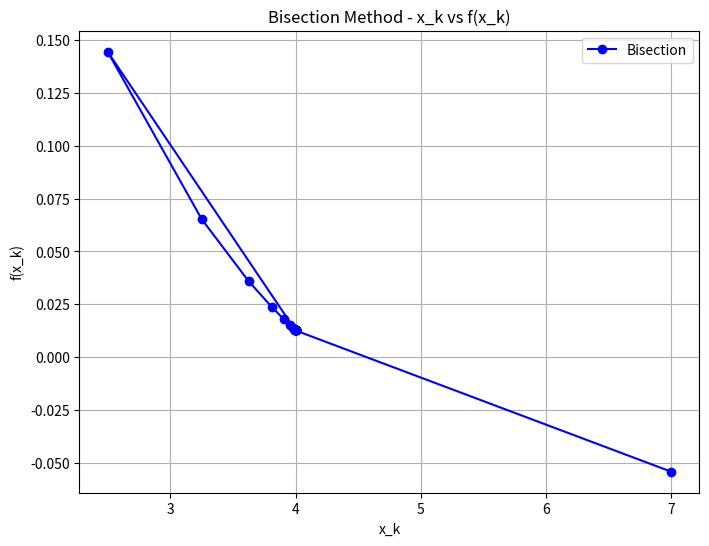

This figure's Python source: (Note: this script raises an exception after producing the figure.)
import numpy as np
import random as rd
import matplotlib.pyplot as plt
from sympy import symbols, lambdify, exp
import sympy as sp
import os

x = symbols('x')

def bisection(f, x, a_range=(-100, 100)):
    fx_list = []
    x_list = []
    dist_list = []
    a, b = a_range

    while abs(a - b) > 1e-6:
        x_value = (a + b) / 2
        x_list.append(x_value)
        fx_list.append(f.subs(x, x_value))

        if (f.subs(x, a) * f.subs(x, b)) < 0:
            b = x_value
        else:
            a = x_value

        error = abs(a - b)
        dist_list.append(error)

    # Plot Bisection
    plt.figure(figsize=(8, 6))
    plt.plot(x_list, fx_list, marker='o', linestyle='-', color='b', label='Bisection')
    plt.xlabel('x_k')
    plt.ylabel('f(x_k)')
    plt.title("Bisection Method - x_k vs f(x_k)")
    plt.legend()
    plt.grid(True)

    # Save the plot
    plt.savefig('/Users/kevin_smith/Desktop/FSU_Relevant_Stuff/fall_2023/FCM1/homework/programming/hw4/figures/prob3/bisection_plot.png')
    

def newton(f, x, y):
    # Convert the symbolic function and its derivative to numerical functions
    f_numeric = lambdify(x, f, 'numpy')
    f_prime_numeric = lambdify(x, f.diff(x), 'numpy')

    fx_list = []
    x_list = [y]
    fx = f_numeric(y)
    fx_list.append(fx)
    fpx = f_prime_numeric(y)

    while abs(fx) > 1e-4:
        if fpx == 0:
            print("Derivative is 0, exiting")
            y = "error"
            break
        else:
            y = y - fx / fpx
            fx = f_numeric(y)
            fpx = f_prime_numeric(y)
            fx_list.append(fx)
            x_list.append(y)

    # Plot Newton's Method
    plt.figure(figsize=(8, 6))
    plt.plot(x_list, fx_list, marker='o', linestyle='-', label="Newton's Method")
    plt.xlabel('x_k')
    plt.ylabel('f(x_k)')
    plt.title("Newton's Method - x_k vs f(x_k)")
    plt.legend()
    plt.grid(True)

    # Save the plot
    plt.savefig('/Users/kevin_smith/Desktop/FSU_Relevant_Stuff/fall_2023/FCM1/homework/programming/hw4/figures/prob3/newton_plot.png')
    

def fixed_point_iteration(f, g, y, max_iter=100):
    fx_list = [f(y)]
    x_list = [y]

    for _ in range(max_iter):
        x_next = g(y)
        fx_next = f(x_next)
        fx_list.append(fx_next)
        x_list.append(x_next)

        if abs(fx_next) < 1e-6:
            break

        y = x_next

    return y, x_list, fx_list


output_directory = "/Users/kevin_smith/Desktop/FSU_Relevant_Stuff/fall_2023/FCM1/homework/programming/hw4/figures/prob3"

# Function Plotting
f = x * exp(-x) - 0.06064

# Bisection method
bisection(f, x, a_range=(1, 13))

# Newton's method
y_list = [2]
for i, y in enumerate(y_list):
    newton(f, x, y)

# Fixed-Point Iteration
x_init = 0
f_numeric = lambdify(x, f, 'numpy')

# Modify the iteration function to prevent overflow
g_numeric = lambda x: np.clip(x + x * np.exp(-x) - 0.06064, -1e10, 1e10)

fpx, fpx_list, fpfx_list = fixed_point_iteration(f_numeric, g_numeric, x_init)
plt.figure(figsize=(8, 6))
plt.plot(fpx_list, fpfx_list, marker='o', linestyle='-', color='g', label='Fixed-Point Iteration - Stopped')
plt.axhline(0, color='black', linestyle='--', linewidth=0.8)
plt.axvline(0, color='black', linestyle='--', linewidth=0.8)
plt.xlabel('x')
plt.ylabel('f(x)')
plt.title("Fixed-Point Iteration with Iteration Points")
plt.legend()
plt.grid(True)
plt.savefig(os.path.join(output_directory, 'fixed_point_iteration_plot.png'))
